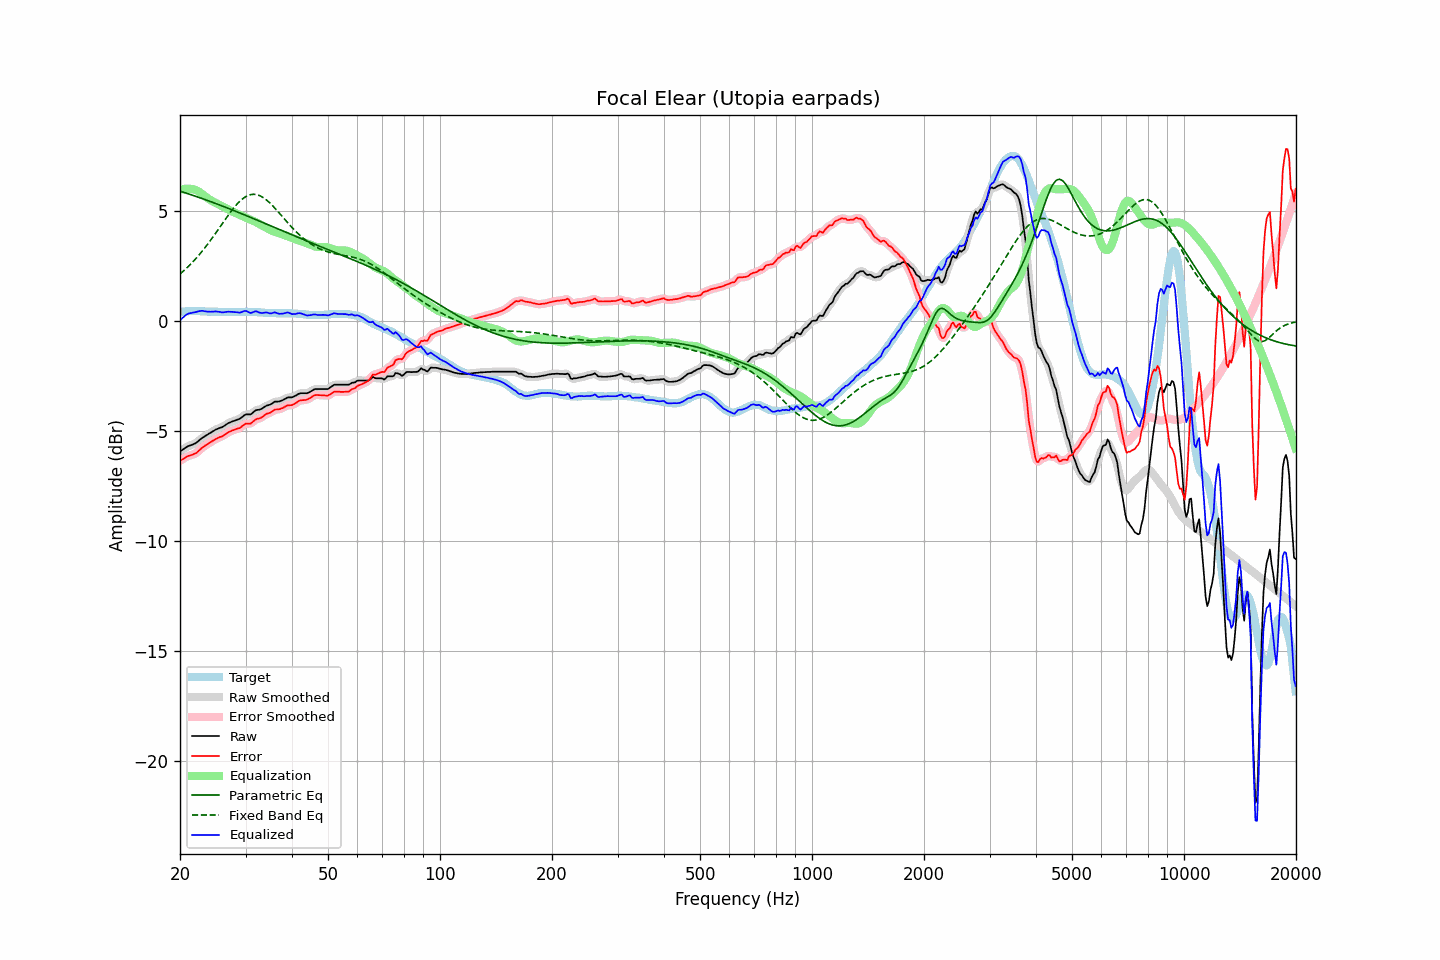

Data behind this chart, as committed beside it:
frequency, raw, error, smoothed, error_smoothed, equalization, parametric_eq, fixed_band_eq, equalized_raw, equalized_smoothed, target
20.00, -5.93, -6.35, -5.94, -6.36, 5.97, 5.91, 2.14, 0.03, 0.03, 0.42
20.20, -5.88, -6.31, -5.88, -6.31, 5.99, 5.89, 2.20, 0.11, 0.11, 0.43
20.40, -5.83, -6.27, -5.83, -6.26, 6.01, 5.87, 2.27, 0.17, 0.18, 0.44
20.61, -5.78, -6.22, -5.78, -6.22, 6.02, 5.84, 2.33, 0.24, 0.24, 0.44
20.81, -5.73, -6.18, -5.73, -6.18, 6.03, 5.82, 2.40, 0.29, 0.29, 0.45
21.02, -5.69, -6.14, -5.70, -6.15, 6.03, 5.80, 2.47, 0.33, 0.33, 0.45
21.23, -5.66, -6.12, -5.66, -6.12, 6.02, 5.77, 2.54, 0.36, 0.36, 0.46
21.44, -5.64, -6.10, -5.64, -6.09, 6.01, 5.75, 2.62, 0.37, 0.37, 0.46
21.66, -5.61, -6.07, -5.61, -6.07, 6.00, 5.72, 2.70, 0.39, 0.39, 0.46
21.87, -5.58, -6.04, -5.58, -6.04, 5.98, 5.70, 2.77, 0.40, 0.40, 0.46
22.09, -5.54, -6.01, -5.54, -6.00, 5.96, 5.67, 2.85, 0.41, 0.42, 0.47
22.31, -5.48, -5.95, -5.48, -5.95, 5.92, 5.65, 2.94, 0.44, 0.44, 0.46
22.54, -5.42, -5.88, -5.42, -5.88, 5.88, 5.62, 3.02, 0.45, 0.45, 0.45
22.76, -5.36, -5.81, -5.36, -5.81, 5.83, 5.60, 3.11, 0.46, 0.46, 0.44
22.99, -5.30, -5.75, -5.31, -5.75, 5.77, 5.57, 3.20, 0.47, 0.46, 0.44
23.22, -5.26, -5.71, -5.26, -5.70, 5.71, 5.54, 3.29, 0.45, 0.45, 0.44
23.45, -5.21, -5.65, -5.21, -5.65, 5.66, 5.52, 3.38, 0.44, 0.44, 0.43
23.69, -5.17, -5.61, -5.17, -5.60, 5.60, 5.49, 3.48, 0.43, 0.43, 0.43
23.92, -5.12, -5.55, -5.12, -5.56, 5.55, 5.47, 3.58, 0.43, 0.43, 0.43
24.16, -5.08, -5.51, -5.08, -5.51, 5.51, 5.44, 3.68, 0.42, 0.43, 0.43
24.40, -5.03, -5.46, -5.03, -5.46, 5.46, 5.41, 3.78, 0.43, 0.43, 0.43
24.65, -4.99, -5.42, -4.99, -5.42, 5.42, 5.38, 3.88, 0.43, 0.43, 0.43
24.89, -4.94, -5.37, -4.95, -5.38, 5.38, 5.36, 3.98, 0.44, 0.44, 0.43
25.14, -4.91, -5.34, -4.91, -5.34, 5.35, 5.33, 4.09, 0.43, 0.43, 0.43
25.39, -4.88, -5.30, -4.88, -5.30, 5.31, 5.30, 4.19, 0.43, 0.43, 0.42
25.65, -4.85, -5.27, -4.86, -5.28, 5.27, 5.27, 4.30, 0.42, 0.41, 0.42
25.91, -4.83, -5.25, -4.83, -5.24, 5.23, 5.25, 4.40, 0.40, 0.40, 0.42
26.16, -4.79, -5.21, -4.79, -5.21, 5.19, 5.22, 4.51, 0.40, 0.40, 0.42
26.43, -4.74, -5.16, -4.74, -5.16, 5.15, 5.19, 4.61, 0.41, 0.41, 0.42
26.69, -4.69, -5.11, -4.69, -5.11, 5.11, 5.16, 4.72, 0.42, 0.42, 0.41
26.96, -4.64, -5.06, -4.65, -5.06, 5.07, 5.13, 4.82, 0.43, 0.42, 0.41
27.23, -4.61, -5.03, -4.61, -5.02, 5.04, 5.10, 4.92, 0.42, 0.43, 0.41
27.50, -4.58, -5.00, -4.58, -4.99, 5.00, 5.07, 5.01, 0.42, 0.42, 0.41
27.77, -4.55, -4.96, -4.56, -4.97, 4.97, 5.04, 5.11, 0.42, 0.42, 0.41
28.05, -4.53, -4.94, -4.53, -4.94, 4.94, 5.02, 5.20, 0.41, 0.41, 0.41
28.33, -4.50, -4.91, -4.50, -4.91, 4.91, 4.99, 5.28, 0.40, 0.40, 0.41
28.62, -4.47, -4.88, -4.48, -4.89, 4.87, 4.96, 5.36, 0.40, 0.39, 0.41
28.90, -4.45, -4.87, -4.44, -4.86, 4.84, 4.93, 5.44, 0.38, 0.39, 0.42
29.19, -4.40, -4.82, -4.40, -4.81, 4.80, 4.90, 5.51, 0.40, 0.40, 0.42
29.48, -4.34, -4.76, -4.34, -4.76, 4.77, 4.87, 5.57, 0.43, 0.43, 0.42
29.78, -4.28, -4.71, -4.29, -4.71, 4.74, 4.84, 5.62, 0.46, 0.45, 0.42
30.08, -4.24, -4.67, -4.25, -4.68, 4.71, 4.81, 5.67, 0.47, 0.46, 0.42
30.38, -4.24, -4.66, -4.25, -4.67, 4.67, 4.78, 5.71, 0.43, 0.43, 0.42
30.68, -4.24, -4.66, -4.24, -4.66, 4.64, 4.75, 5.73, 0.40, 0.40, 0.42
30.99, -4.24, -4.66, -4.23, -4.64, 4.61, 4.72, 5.76, 0.36, 0.38, 0.42
31.30, -4.18, -4.60, -4.18, -4.60, 4.58, 4.69, 5.77, 0.39, 0.40, 0.42
31.61, -4.12, -4.54, -4.13, -4.54, 4.55, 4.66, 5.77, 0.42, 0.42, 0.42
31.93, -4.06, -4.48, -4.08, -4.49, 4.51, 4.62, 5.76, 0.45, 0.44, 0.41
32.24, -4.04, -4.45, -4.05, -4.45, 4.47, 4.59, 5.75, 0.43, 0.43, 0.40
32.57, -4.03, -4.43, -4.03, -4.43, 4.43, 4.56, 5.72, 0.40, 0.40, 0.40
32.89, -4.01, -4.41, -4.01, -4.41, 4.39, 4.53, 5.70, 0.38, 0.38, 0.40
33.22, -3.98, -4.37, -3.98, -4.37, 4.35, 4.50, 5.66, 0.37, 0.37, 0.39
33.55, -3.93, -4.32, -3.93, -4.32, 4.31, 4.47, 5.61, 0.38, 0.38, 0.39
33.89, -3.88, -4.26, -3.89, -4.26, 4.27, 4.44, 5.56, 0.39, 0.39, 0.37
34.23, -3.84, -4.22, -3.85, -4.22, 4.23, 4.41, 5.50, 0.39, 0.38, 0.37
34.57, -3.82, -4.19, -3.82, -4.19, 4.19, 4.38, 5.44, 0.37, 0.37, 0.37
34.92, -3.80, -4.17, -3.80, -4.16, 4.15, 4.35, 5.37, 0.35, 0.36, 0.37
35.27, -3.76, -4.13, -3.76, -4.12, 4.12, 4.32, 5.29, 0.35, 0.36, 0.37
35.62, -3.71, -4.08, -3.71, -4.08, 4.09, 4.29, 5.22, 0.37, 0.37, 0.36
35.97, -3.66, -4.02, -3.68, -4.04, 4.06, 4.25, 5.14, 0.40, 0.38, 0.36
... 635 more rows
